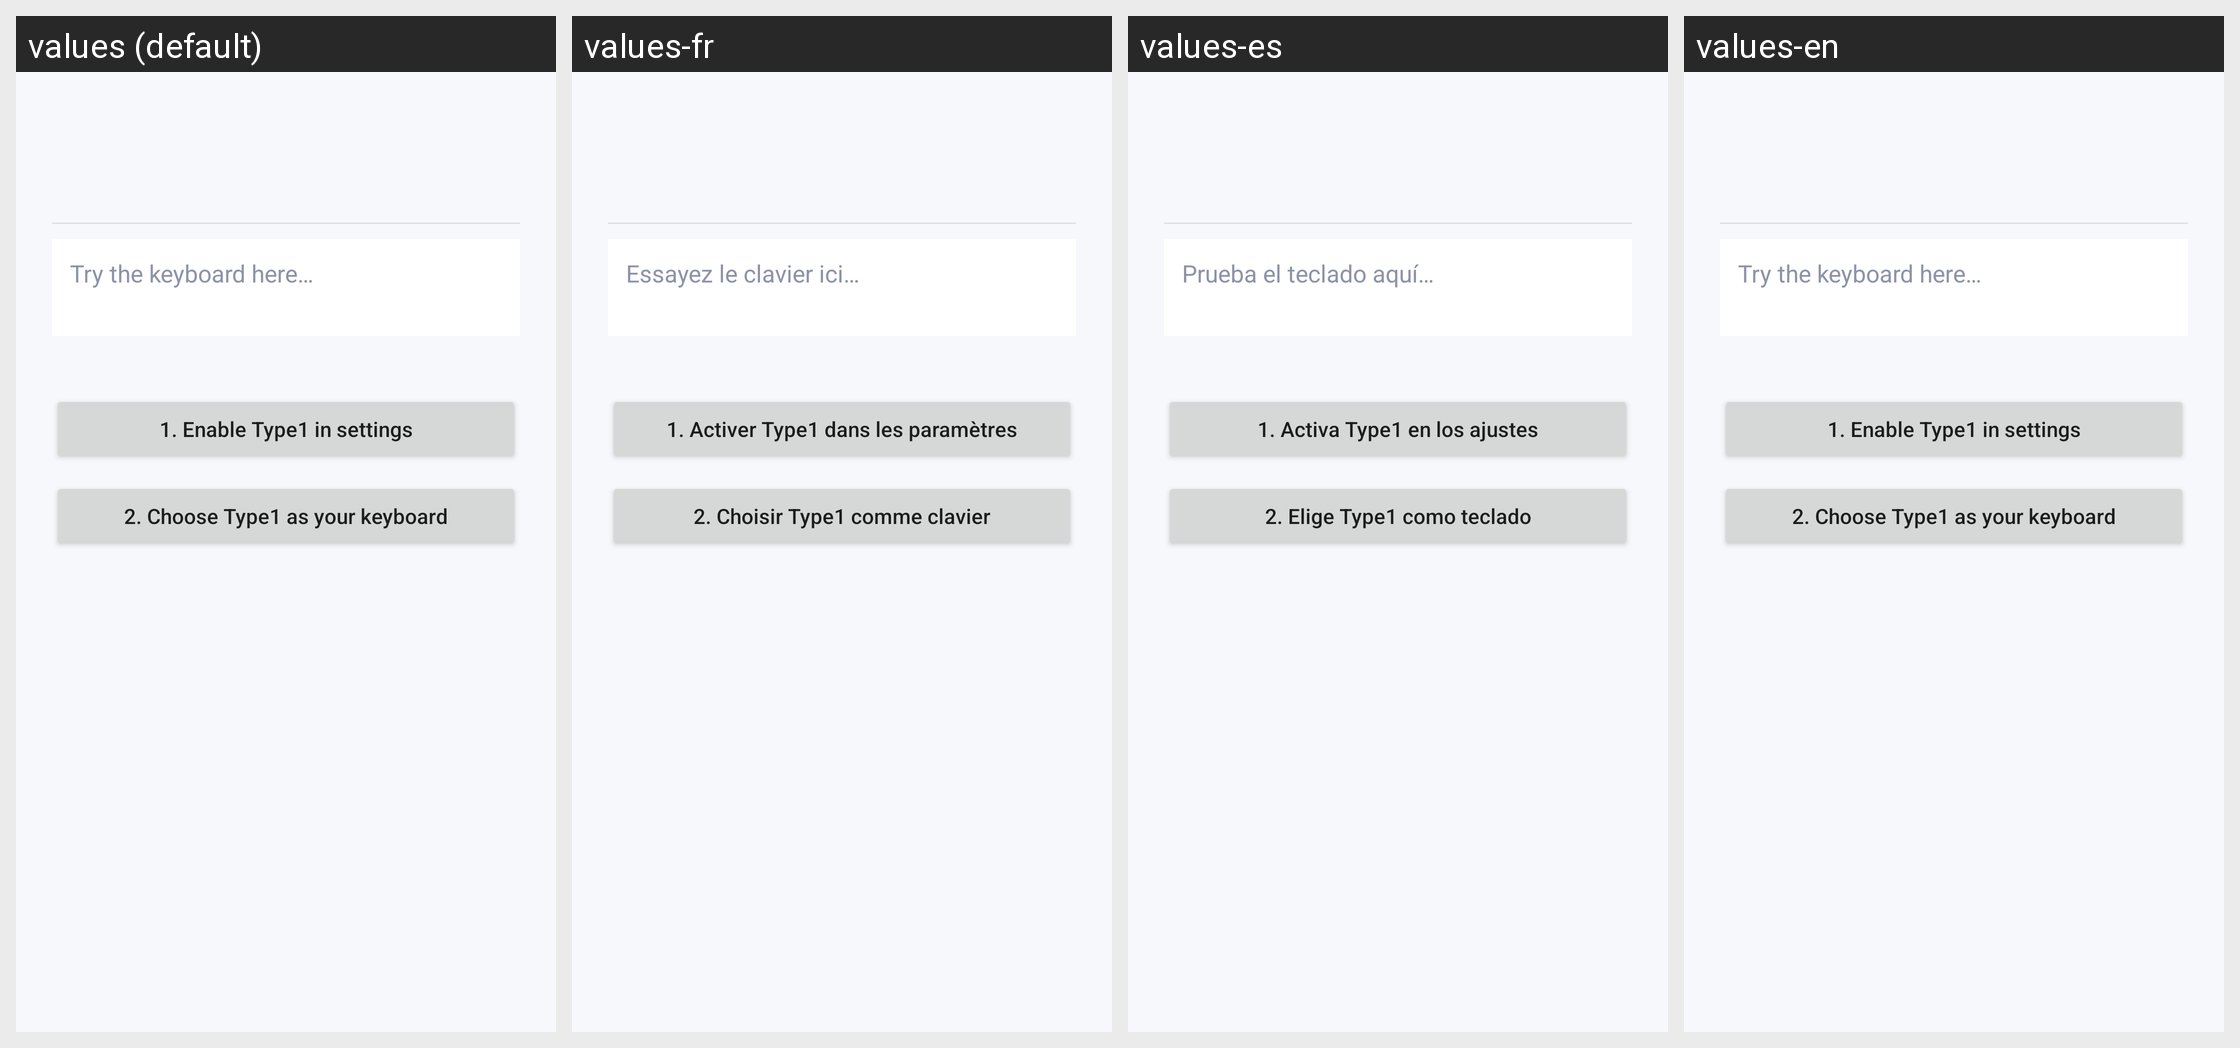

The same Android screen rendered under several of its app's locales, left to right. List the strings drawn on it with the default value and each locale's translation.
Android screen res/layout/activity_setup.xml rendered under 4 locales, left to right: values (default), values-fr, values-es, values-en. Device: Nexus 5 (rendered at 1080×1920; each locale shown at half size, 540×960, under a caption strip naming it); theme Theme.Type1.
Strings drawn on this screen, with the default value and each locale's value (text and hints the layout hard-codes, and strings that could not be matched under every locale, appear in the picture but are not listed):

setup_step_enable
  values: 1. Enable Type1 in settings
  values-fr: 1. Activer Type1 dans les paramètres
  values-es: 1. Activa Type1 en los ajustes
  values-en: 1. Enable Type1 in settings

setup_step_select
  values: 2. Choose Type1 as your keyboard
  values-fr: 2. Choisir Type1 comme clavier
  values-es: 2. Elige Type1 como teclado
  values-en: 2. Choose Type1 as your keyboard

setup_demo_hint
  values: Try the keyboard here…
  values-fr: Essayez le clavier ici…
  values-es: Prueba el teclado aquí…
  values-en: Try the keyboard here…
